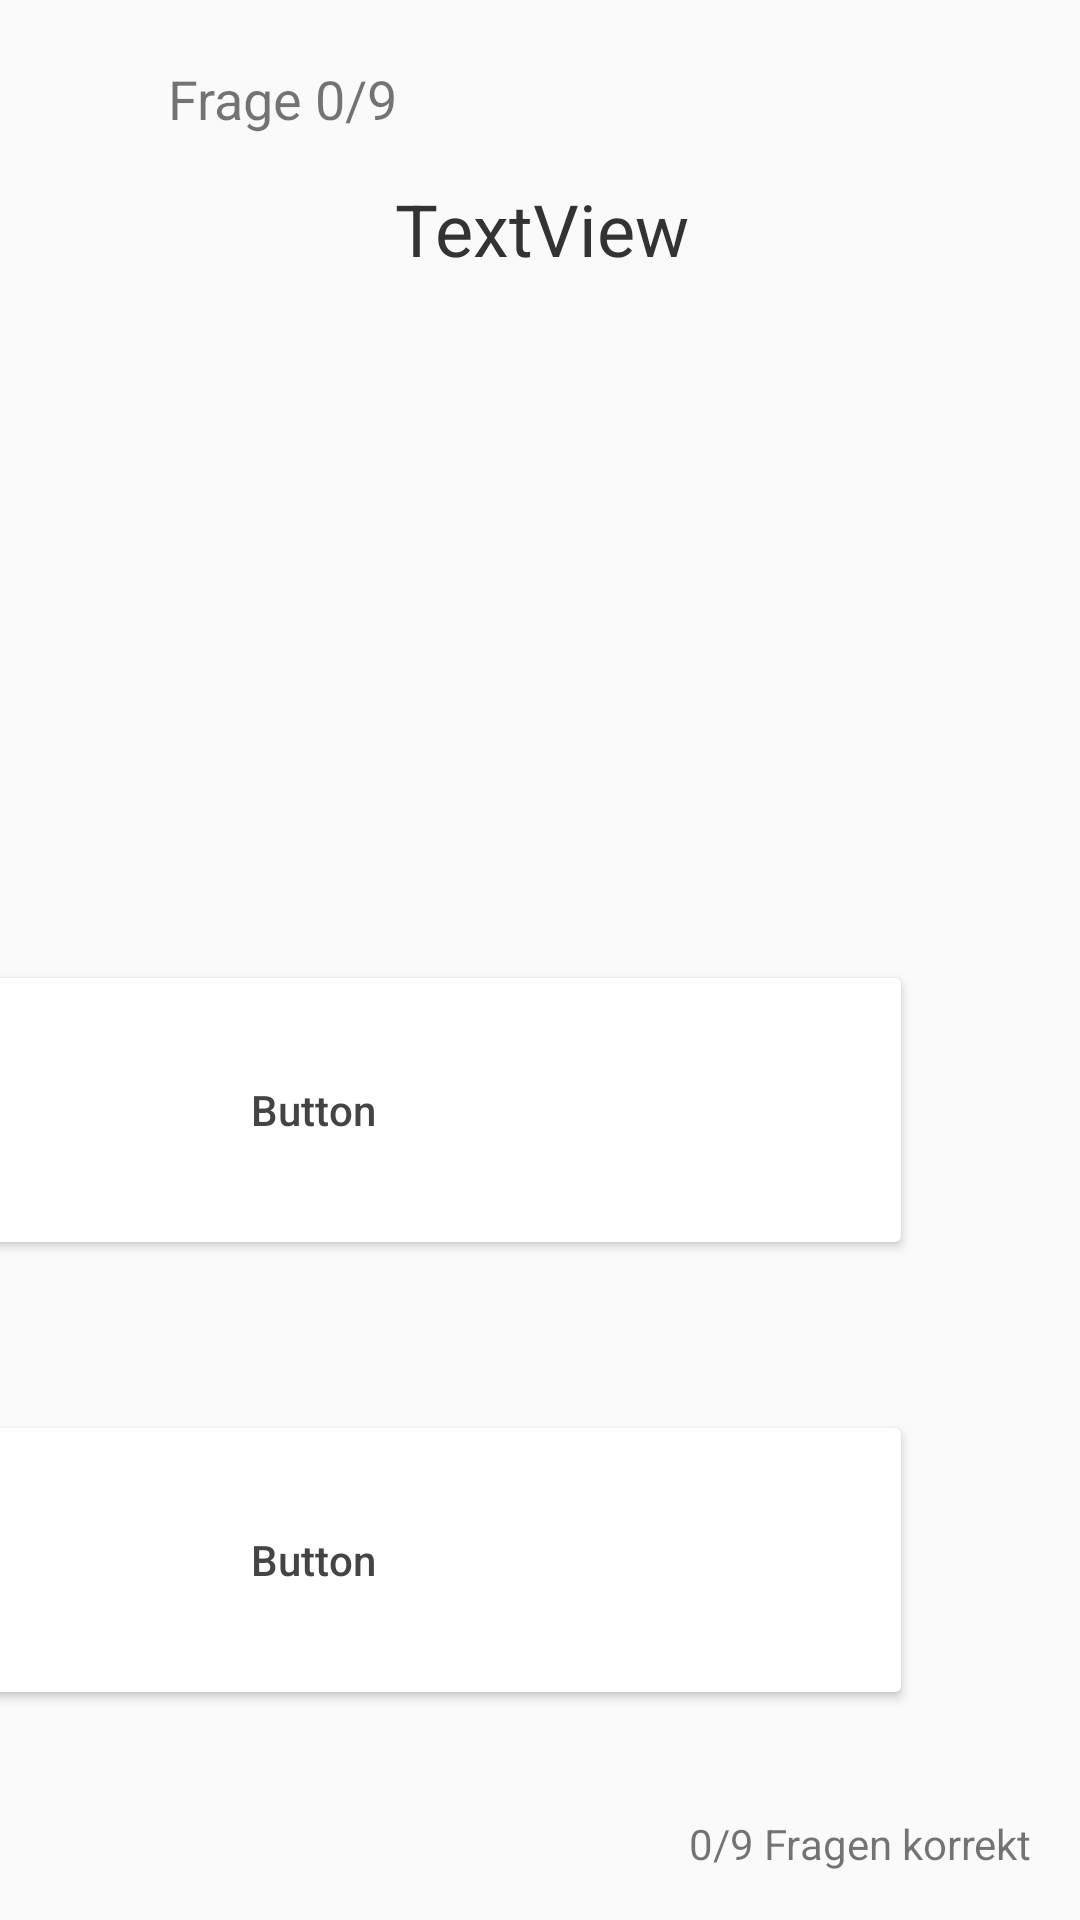

Write the Android layout XML for this screen, with the resource values it uses.
<!-- AndroidManifest.xml: application theme AppTheme -->
<!-- res/layout/activity_game.xml -->
<?xml version="1.0" encoding="utf-8"?>
<android.support.constraint.ConstraintLayout xmlns:android="http://schemas.android.com/apk/res/android"
    xmlns:app="http://schemas.android.com/apk/res-auto"
    xmlns:tools="http://schemas.android.com/tools"
    android:layout_width="match_parent"
    android:layout_height="match_parent"
    tools:context=".GameActivity">

    <Button
        android:id="@+id/buttonAnswer3"
        style="@style/Widget.AppCompat.Button"
        android:layout_width="400dp"
        android:layout_height="100dp"
        android:layout_marginBottom="50dp"
        android:layout_marginEnd="50dp"
        android:layout_marginStart="56dp"
        android:backgroundTint="@android:color/background_light"
        android:text="Button"
        android:textAllCaps="false"
        android:textColor="@color/darkGray"
        app:layout_constraintBottom_toTopOf="@+id/buttonAnswer1"
        app:layout_constraintEnd_toStartOf="@+id/buttonAnswer0"
        app:layout_constraintStart_toStartOf="parent" />

    <Button
        android:id="@+id/buttonAnswer2"
        android:layout_width="400dp"
        android:layout_height="100dp"
        android:layout_marginBottom="70dp"
        android:layout_marginEnd="56dp"
        android:backgroundTint="@android:color/background_light"
        android:text="Button"
        android:textAllCaps="false"
        android:textColor="@color/darkGray"
        app:layout_constraintBottom_toBottomOf="parent"
        app:layout_constraintEnd_toEndOf="parent" />

    <Button
        android:id="@+id/buttonAnswer0"
        style="@style/Widget.AppCompat.Button"
        android:layout_width="400dp"
        android:layout_height="100dp"
        android:layout_marginBottom="50dp"
        android:layout_marginEnd="56dp"
        android:backgroundTint="@android:color/background_light"
        android:text="Button"
        android:textAllCaps="false"
        android:textColor="@color/darkGray"
        app:layout_constraintBottom_toTopOf="@+id/buttonAnswer2"
        app:layout_constraintEnd_toEndOf="parent" />

    <TextView
        android:id="@+id/textViewQuestion"
        android:layout_width="846dp"
        android:layout_height="65dp"
        android:layout_marginEnd="28dp"
        android:layout_marginStart="28dp"
        android:layout_marginTop="60dp"
        android:text="TextView"
        android:textAlignment="center"
        android:textAppearance="@style/TextAppearance.AppCompat"
        android:textColor="@color/colorPriDark"
        android:textSize="24sp"
        app:layout_constraintEnd_toEndOf="parent"
        app:layout_constraintStart_toStartOf="parent"
        app:layout_constraintTop_toTopOf="parent" />

    <Button
        android:id="@+id/buttonAnswer1"
        android:layout_width="400dp"
        android:layout_height="100dp"
        android:layout_marginBottom="70dp"
        android:layout_marginEnd="50dp"
        android:layout_marginStart="56dp"
        android:backgroundTint="@android:color/background_light"
        android:text="Button"
        android:textAllCaps="false"
        android:textColor="@color/darkGray"
        app:layout_constraintBottom_toBottomOf="parent"
        app:layout_constraintEnd_toStartOf="@+id/buttonAnswer2"
        app:layout_constraintStart_toStartOf="parent" />

    <TextView
        android:id="@+id/textViewProgress"
        android:layout_width="wrap_content"
        android:layout_height="wrap_content"
        android:layout_marginBottom="15dp"
        android:layout_marginStart="56dp"
        android:text="Frage 0/9"
        android:textSize="18sp"
        app:layout_constraintBottom_toTopOf="@+id/textViewQuestion"
        app:layout_constraintStart_toStartOf="parent" />

    <TextView
        android:id="@+id/textViewCorrect"
        android:layout_width="wrap_content"
        android:layout_height="wrap_content"
        android:layout_marginBottom="16dp"
        android:layout_marginEnd="16dp"
        android:text="0/9 Fragen korrekt"
        app:layout_constraintBottom_toBottomOf="parent"
        app:layout_constraintEnd_toEndOf="parent" />
</android.support.constraint.ConstraintLayout>
<!-- resources referenced by this layout -->
<resources>
  <color name="colorPriDark">#333333</color>
  <color name="darkGray">#444444</color>
  <style name="AppTheme" parent="Theme.AppCompat.Light.DarkActionBar">
          
          <item name="colorPrimary">@color/colorPri</item>
          <item name="colorPrimaryDark">@color/colorPriDark</item>
          <item name="colorAccent">@color/colorAccent</item>
      </style>
  <color name="colorPri">#424242</color>
  <color name="colorAccent">#FF4081</color>
</resources>
